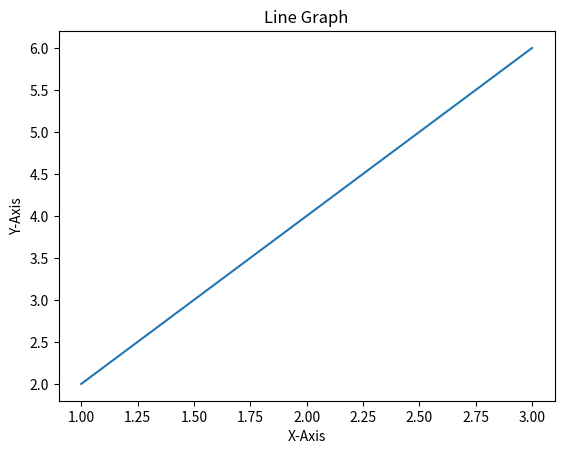

The matplotlib source for this figure:
import matplotlib.pyplot as plt
import pandas as pd
import numpy as np

x = np.array([1,2,3])
y = np.array([2,4,6])

plt.plot(x,y)

plt.title('Line Graph')
plt.xlabel("X-Axis")
plt.ylabel("Y-Axis")
plt.show()
